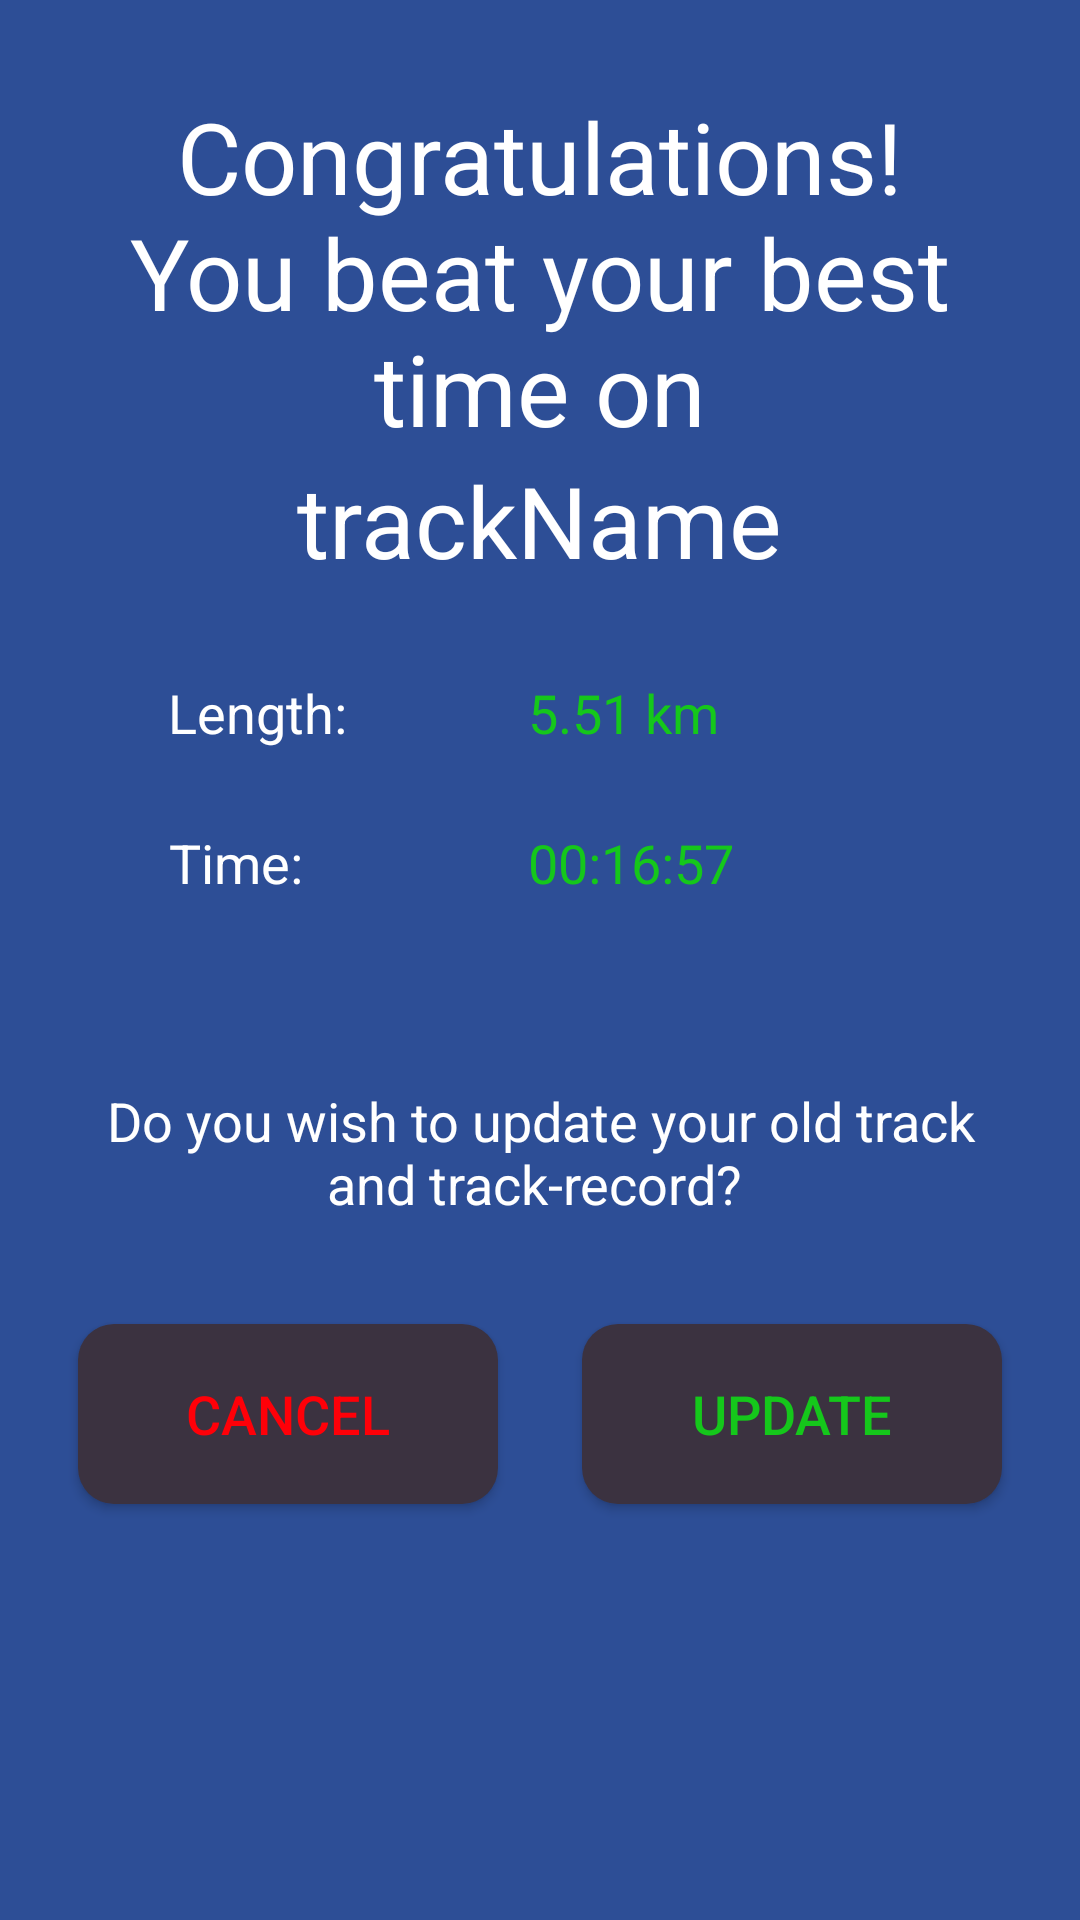

The Android layout XML behind this screen, and the referenced resources:
<!-- AndroidManifest.xml: application theme AppTheme -->
<!-- res/layout/activity_defeated_ghost.xml -->
<?xml version="1.0" encoding="utf-8"?>
<androidx.constraintlayout.widget.ConstraintLayout xmlns:android="http://schemas.android.com/apk/res/android"
    xmlns:app="http://schemas.android.com/apk/res-auto"
    xmlns:tools="http://schemas.android.com/tools"
    android:layout_width="match_parent"
    android:layout_height="match_parent"
    android:background="@color/colorBGp1"
    tools:context=".DefeatedGhostActivity">


    <TextView
        android:id="@+id/headerName"
        android:layout_width="0dp"
        android:layout_height="wrap_content"
        android:layout_marginStart="30dp"
        android:layout_marginTop="30dp"
        android:layout_marginEnd="30dp"
        android:text="Congratulations! You beat your best time on"
        android:textAlignment="center"
        android:textColor="@color/colorTVwhite"
        android:textSize="33sp"
        app:layout_constraintEnd_toEndOf="parent"
        app:layout_constraintStart_toStartOf="parent"
        app:layout_constraintTop_toTopOf="parent" />

    <TextView
        android:id="@+id/textView3"
        android:layout_width="124dp"
        android:layout_height="50dp"
        android:layout_marginStart="60dp"
        android:layout_marginTop="30dp"
        android:text="@string/length"
        android:textAlignment="viewStart"
        android:textColor="@color/colorTVwhite"
        android:textSize="18sp"
        app:layout_constraintEnd_toStartOf="@+id/textView4"
        app:layout_constraintStart_toStartOf="parent"
        app:layout_constraintTop_toBottomOf="@+id/tvTrackName" />

    <TextView
        android:id="@+id/textView4"
        android:layout_width="124dp"
        android:layout_height="50dp"
        android:layout_marginEnd="60dp"
        android:text="@string/lengthvalue"
        android:textColor="@color/colorBTextGreen"
        android:textSize="18sp"
        app:layout_constraintBaseline_toBaselineOf="@+id/textView3"
        app:layout_constraintEnd_toEndOf="parent" />

    <TextView
        android:id="@+id/timeValue"
        android:layout_width="124dp"
        android:layout_height="50dp"
        android:layout_marginEnd="60dp"
        android:text="@string/timevalue"
        android:textColor="@color/colorBTextGreen"
        android:textSize="18sp"
        app:layout_constraintEnd_toEndOf="parent"
        app:layout_constraintTop_toBottomOf="@+id/textView4" />

    <TextView
        android:id="@+id/textView6"
        android:layout_width="124dp"
        android:layout_height="50dp"
        android:layout_marginStart="60dp"
        android:text="@string/time"
        android:textAlignment="viewStart"
        android:textColor="@color/colorTVwhite"
        android:textSize="18sp"
        app:layout_constraintBaseline_toBaselineOf="@+id/timeValue"
        app:layout_constraintEnd_toStartOf="@+id/timeValue"
        app:layout_constraintHorizontal_bias="0.48"
        app:layout_constraintStart_toStartOf="parent" />


    <Button
        android:id="@+id/save"
        android:layout_width="140dp"
        android:layout_height="60dp"
        android:layout_marginTop="15dp"
        android:layout_marginEnd="26dp"
        android:background="@layout/roundedcorners"
        android:text="@string/Update"
        android:textColor="@color/colorBTextGreen"
        android:textSize="18sp"
        app:layout_constraintEnd_toEndOf="parent"
        app:layout_constraintTop_toBottomOf="@+id/wannadoTextV" />

    <Button
        android:id="@+id/cancelBtn"
        android:layout_width="140dp"
        android:layout_height="60dp"
        android:layout_marginStart="26dp"
        android:layout_marginTop="15dp"
        android:background="@layout/roundedcorners"
        android:text="@string/cancelbtn"
        android:textColor="@color/colorBTextRed"
        android:textSize="18sp"
        app:layout_constraintStart_toStartOf="parent"
        app:layout_constraintTop_toBottomOf="@+id/wannadoTextV" />

    <TextView
        android:id="@+id/wannadoTextV"
        android:layout_width="299dp"
        android:layout_height="65dp"
        android:layout_marginStart="50dp"
        android:layout_marginTop="36dp"
        android:layout_marginEnd="50dp"
        android:text="Do you wish to update your old track and track-record? "
        android:textAlignment="center"
        android:textColor="@color/cardview_light_background"
        android:textSize="18sp"
        app:layout_constraintEnd_toEndOf="parent"
        app:layout_constraintStart_toStartOf="parent"
        app:layout_constraintTop_toBottomOf="@+id/timeValue" />

    <TextView
        android:id="@+id/tvTrackName"
        android:layout_width="wrap_content"
        android:layout_height="wrap_content"
        android:text="trackName"
        android:textColor="@color/cardview_light_background"
        android:textSize="33sp"
        app:layout_constraintEnd_toEndOf="parent"
        app:layout_constraintStart_toStartOf="parent"
        app:layout_constraintTop_toBottomOf="@+id/headerName" />
</androidx.constraintlayout.widget.ConstraintLayout>
<!-- res/layout/roundedcorners.xml (included above) -->
<?xml version="1.0" encoding="utf-8"?>
<shape xmlns:android="http://schemas.android.com/apk/res/android"
android:shape="rectangle"
    android:layout_height="35dp"
    android:layout_width="100dp">
<solid android:color="@color/colorBTtext"/>


<corners android:radius="12dp" />
</shape>
<!-- resources referenced by this layout -->
<resources>
  <color name="colorBGp1">#2D4E96</color>
  <color name="colorBTextGreen">#15C71B</color>
  <color name="colorBTextRed">#FF0008</color>
  <color name="colorBTtext">#3B3240</color>
  <color name="colorTVwhite">#FFFFFF</color>
  <string name="Update">UPDATE</string>
  <string name="cancelbtn">Cancel</string>
  <string name="length">Length:</string>
  <string name="lengthvalue">5.51 km</string>
  <string name="time">Time:</string>
  <string name="timevalue">00:16:57</string>
  <style name="AppTheme" parent="Theme.AppCompat.Light.NoActionBar">
          
          <item name="colorPrimary">@color/colorPrimary</item>
          <item name="colorPrimaryDark">@color/colorPrimaryDark</item>
          <item name="colorAccent">@color/colorAccent</item>
      </style>
  <color name="colorPrimary">#6200EE</color>
  <color name="colorPrimaryDark">#2D4E96</color>
  <color name="colorAccent">#03DAC5</color>
</resources>
